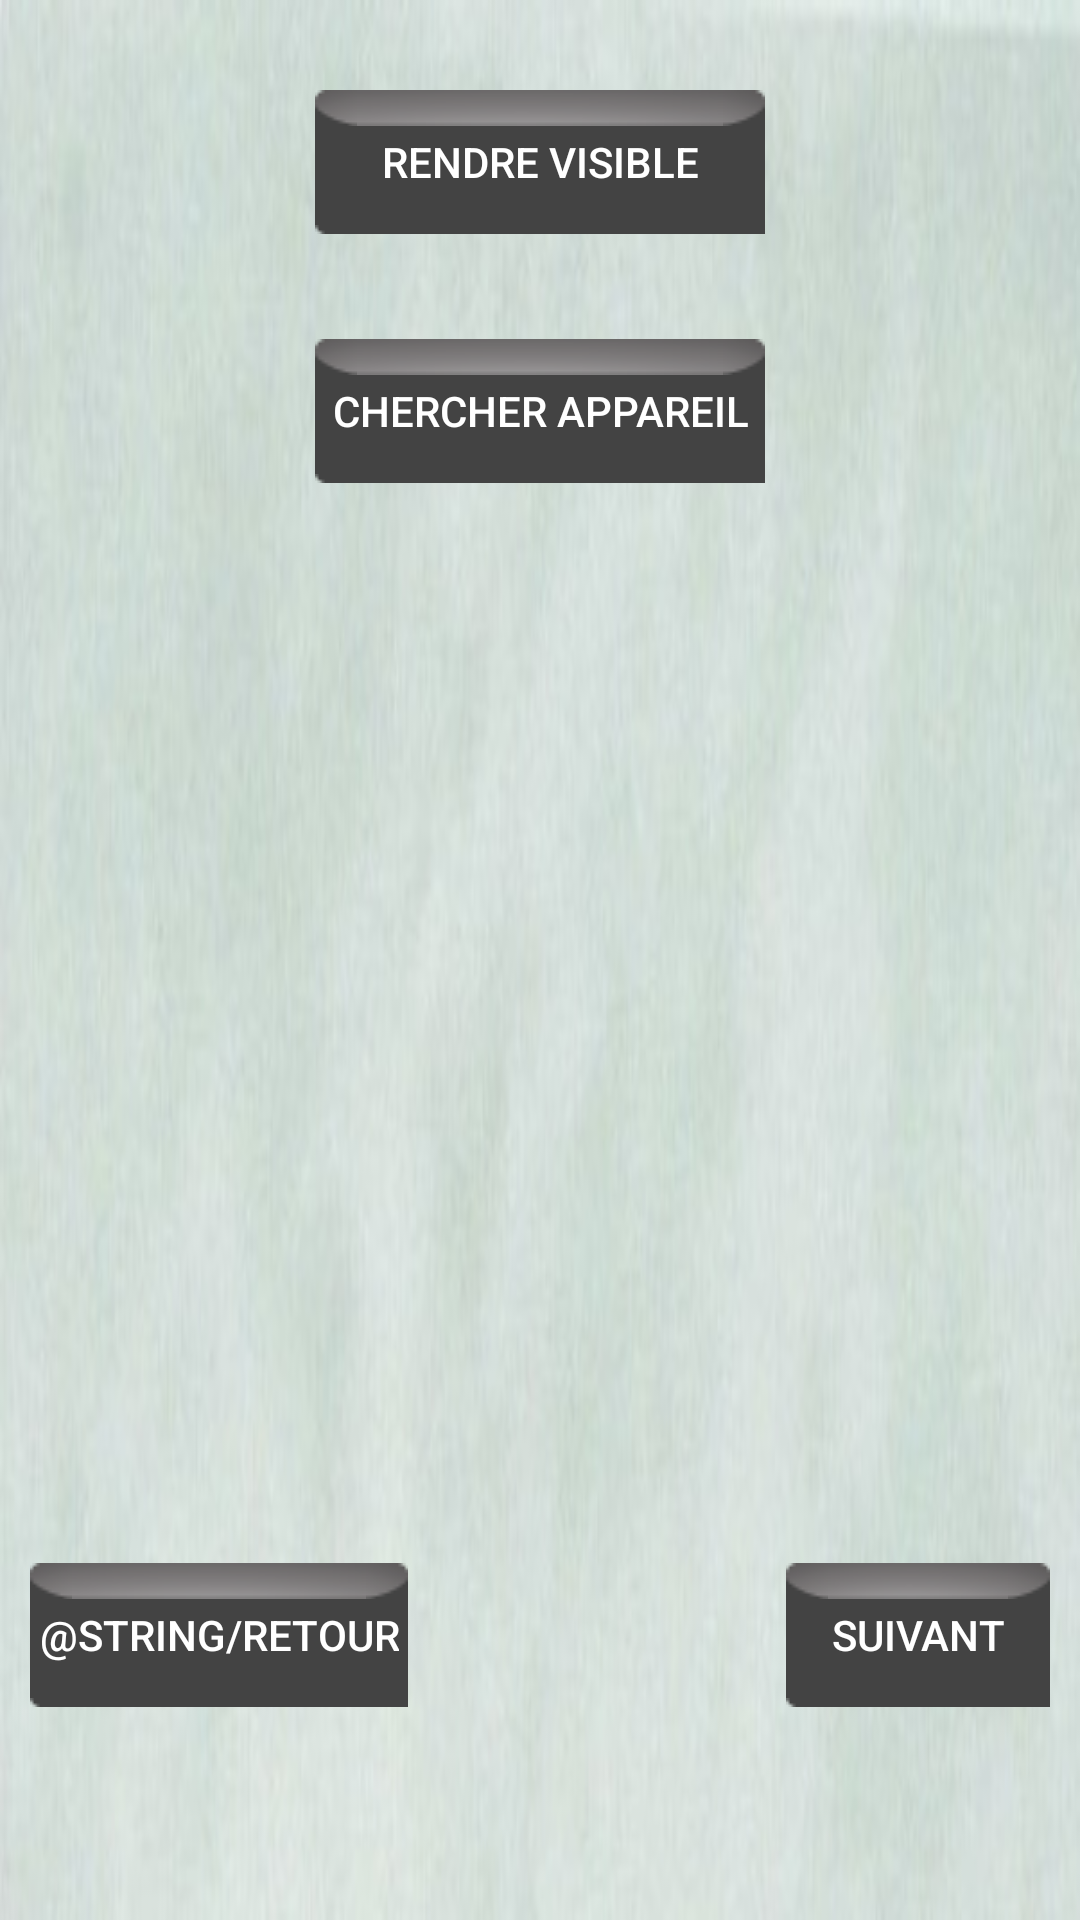

Here is an Android app screen rendered from its layout file. Give the layout XML and the strings, colors and styles it references.
<!-- AndroidManifest.xml: application theme MyMaterialTheme -->
<!-- res/layout/searchdevice.xml -->
<?xml version="1.0" encoding="utf-8"?>
<LinearLayout xmlns:android="http://schemas.android.com/apk/res/android"
    android:layout_width="fill_parent"
    android:layout_height="fill_parent"
    android:orientation="vertical"
    android:background="@drawable/ver_img">

    <Button
        android:id="@+id/buttonDesc"
        android:layout_width="150dp"
        android:layout_height="wrap_content"
        android:text="Rendre visible"
        android:background="@drawable/button_bg_disabled"
        android:textColor="@color/windowBackground"
        android:textStyle="normal"
        android:layout_gravity="center"
        android:layout_marginTop="30dp"/>

    <Button
        android:id="@+id/buttonSearch"
        android:layout_width="150dp"
        android:layout_height="wrap_content"
        android:background="@drawable/button_bg_disabled"
        android:text="Chercher Appareil"
        android:layout_gravity="center"
        android:textColor="@color/windowBackground"
        android:textStyle="normal"
        android:layout_marginTop="35dp"/>

    <ListView
        android:id="@+id/listViewPaired"
        android:layout_width="match_parent"
        android:layout_height="130dp">

    </ListView>

    <ListView
        android:id="@+id/listViewDetected"
        android:layout_width="match_parent"
        android:layout_height="100dp">
    </ListView>

    <RelativeLayout xmlns:android="http://schemas.android.com/apk/res/android"
        android:layout_width="fill_parent"
        android:layout_height="wrap_content"
        android:layout_alignParentTop="true"
        android:layout_marginTop="120dp"
        android:orientation="vertical"
        android:padding="10dip">

        <Button
            android:id="@+id/buttonSuivant"
            android:layout_width="wrap_content"
            android:layout_height="wrap_content"
            android:layout_alignParentEnd="true"
            android:layout_alignParentRight="true"
            android:layout_alignParentTop="true"
            android:layout_gravity="bottom|right"
            android:background="@drawable/button_bg_disabled"
            android:text="@string/suivant"
            android:textColor="@color/windowBackground"
            android:textStyle="normal" />

        <Button
            android:id="@+id/buttonRetour"
            android:layout_width="wrap_content"
            android:layout_height="wrap_content"
            android:layout_gravity="bottom|left"
            android:background="@drawable/button_bg_disabled"
            android:text="@string/retour"
            android:textColor="@color/windowBackground"
            android:textStyle="normal" />

    </RelativeLayout>
</LinearLayout>
<!-- resources referenced by this layout -->
<resources>
  <color name="windowBackground">#FFFFFF</color>
  <!-- drawable ver_img: jpg bitmap (drawable, 25922 bytes) -->
  <string name="suivant">Suivant</string>
  <style name="MyMaterialTheme" parent="MyMaterialTheme.Base">
  
      </style>
  <style name="MyMaterialTheme.Base" parent="Theme.AppCompat.Light.DarkActionBar">
          <item name="windowNoTitle">true</item>
          <item name="windowActionBar">false</item>
          <item name="colorPrimary">#5E5E5E</item>
          <item name="colorPrimaryDark">#5E5E5E</item>
          <item name="colorAccent">@color/colorAccent</item>
      </style>
  <color name="colorAccent">#c8e8ff</color>
</resources>
